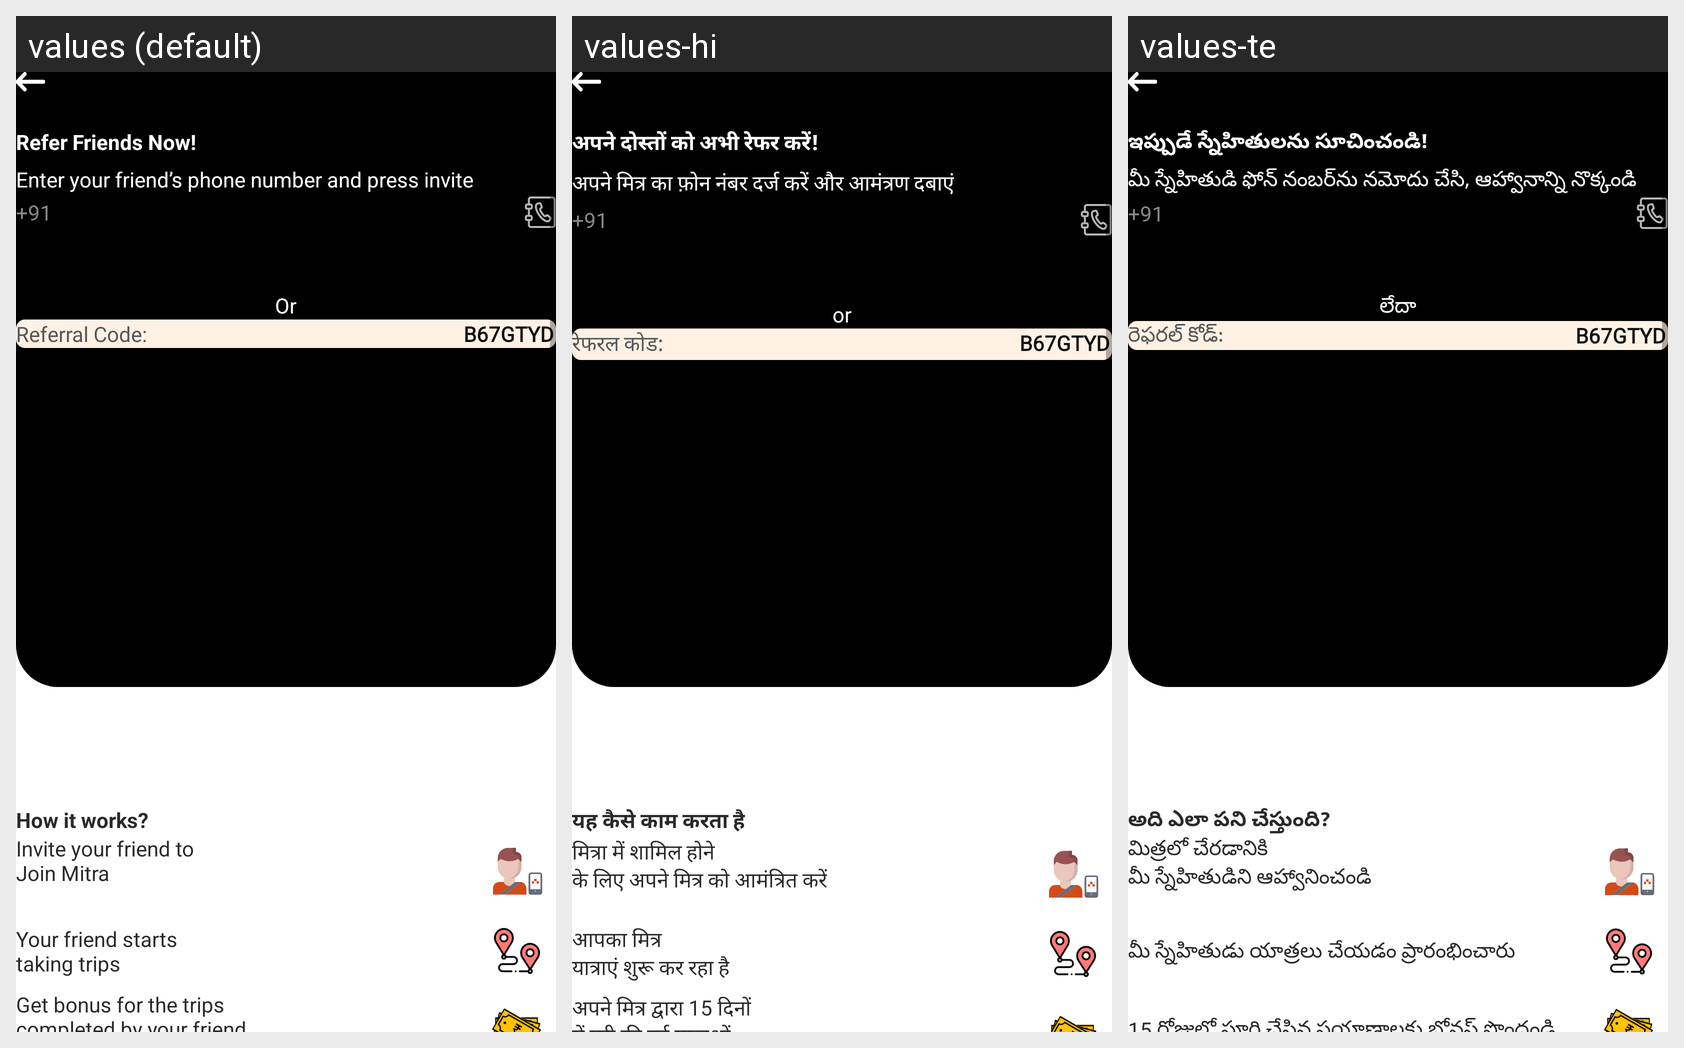

Translations of the strings shown on this Android screen, per locale in the grid:
Android screen res/layout/fragment_referral_home.xml rendered under 3 locales, left to right: values (default), values-hi, values-te. Device: Nexus 5 (rendered at 1080×1920; each locale shown at half size, 540×960, under a caption strip naming it); theme Theme.Mitra_android.
Strings drawn on this screen, with the default value and each locale's value (text and hints the layout hard-codes, and strings that could not be matched under every locale, appear in the picture but are not listed):

refer_friends_now
  values: Refer Friends Now!
  values-hi: अपने दोस्तों को अभी रेफर करें!
  values-te: ఇప్పుడే స్నేహితులను సూచించండి!

enter_your_friend_s_phone_number_and_press_invite
  values: Enter your friend’s phone number and press invite
  values-hi: अपने मित्र का फ़ोन नंबर दर्ज करें और आमंत्रण दबाएं
  values-te: మీ స్నేహితుడి ఫోన్ నంబర్‌ను నమోదు చేసి, ఆహ్వానాన్ని నొక్కండి

enter_mobile_number
  values: Enter mobile number
  values-hi: मोबाइल नंबर दर्ज करें
  values-te: మొబైల్ నంబర్‌ను నమోదు చేయండి

or
  values: Or
  values-hi: or
  values-te: లేదా

referral_code_colon
  values: Referral Code:
  values-hi: रेफरल कोड:
  values-te: రెఫరల్ కోడ్:

b67gtyd
  values: B67GTYD
  values-hi: B67GTYD  [not translated; the default value is used]
  values-te: B67GTYD  [not translated; the default value is used]

how_it_works
  values: How it works?
  values-hi: यह कैसे काम करता है
  values-te: అది ఎలా పని చేస్తుంది?

invite_your_friend_to_join_mitra
  values: Invite your friend to
      Join Mitra
  values-hi: मित्रा में शामिल होने
      के लिए अपने मित्र को आमंत्रित करें
  values-te: మిత్రలో చేరడానికి
      మీ స్నేహితుడిని ఆహ్వానించండి

your_friend_starts_taking_trips2
  values: Your friend starts
      taking trips
  values-hi: आपका मित्र
      यात्राएं शुरू कर रहा है
  values-te: మీ స్నేహితుడు యాత్రలు చేయడం ప్రారంభించారు
